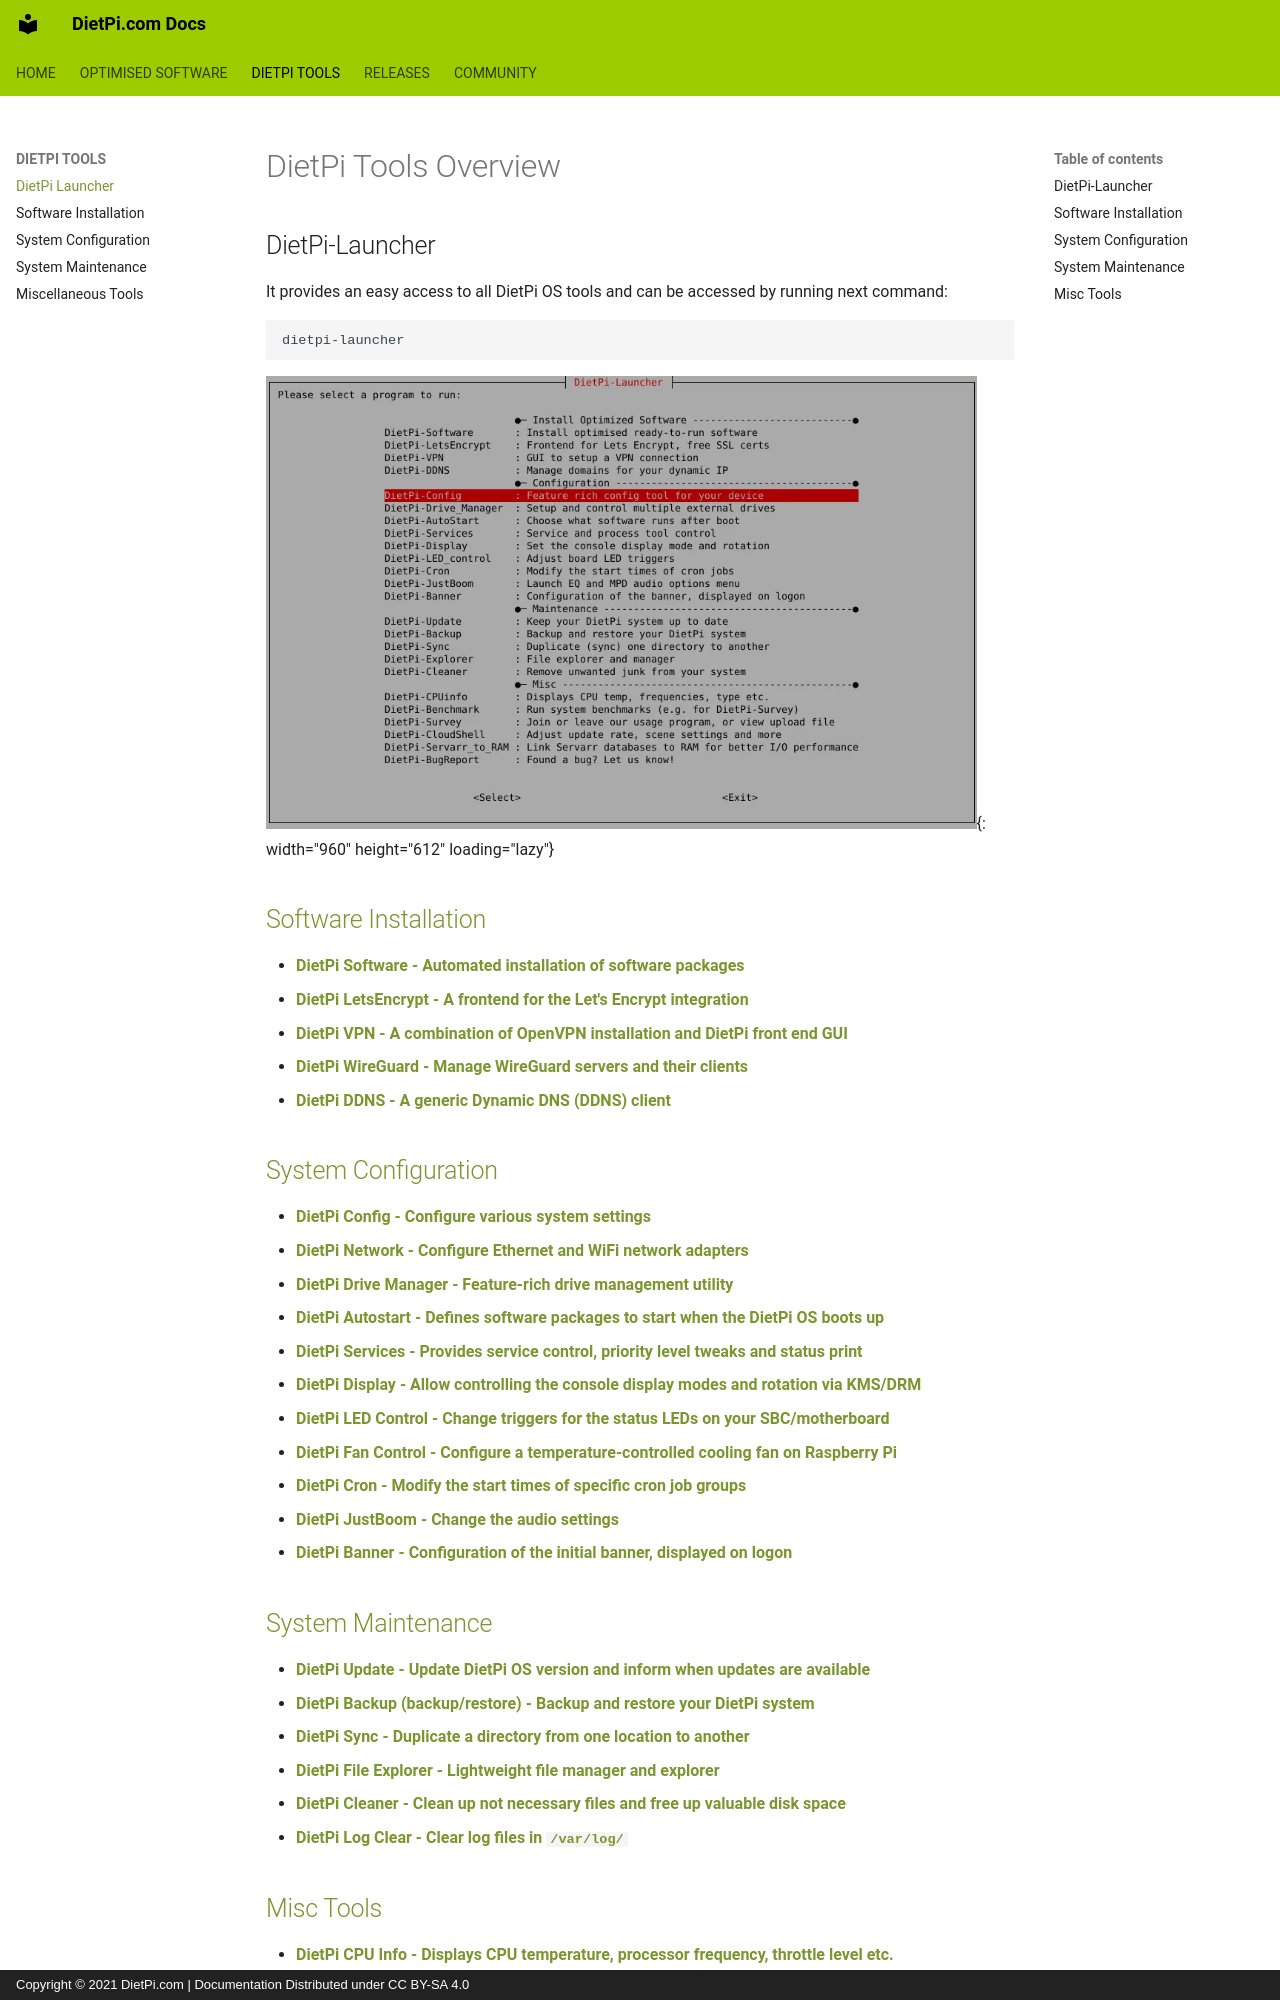

repository: MichaIng/DietPi-Docs · page: dietpi_tools/index.html · generator: mkdocs · copyright: Copyright © 2021 DietPi.com | Documentation Distributed under CC BY-SA 4.0

# DietPi Tools Overview

## DietPi-Launcher

It provides an easy access to all DietPi OS tools and can be accessed by running next command:

```sh
dietpi-launcher
```

![DietPi-Launcher screenshot](assets/images/dietpi-launcher.webp "DietPi-Launcher main menu"){: width="960" height="612" loading="lazy"}

## [Software Installation](dietpi_tools/software_installation.md)

- <a name="dietpi-software"></a>[**DietPi Software - Automated installation of software packages**](dietpi_tools/software_installation.md#dietpi-software)
- <a name="dietpi-letsencrypt"></a>[**DietPi LetsEncrypt - A frontend for the Let's Encrypt integration**](dietpi_tools/software_installation.md#dietpi-letsencrypt)
- <a name="dietpi-vpn"></a>[**DietPi VPN - A combination of OpenVPN installation and DietPi front end GUI**](dietpi_tools/software_installation.md#dietpi-vpn)
- <a name="dietpi-wireguard"></a>[**DietPi WireGuard - Manage WireGuard servers and their clients**](dietpi_tools/software_installation.md#dietpi-wireguard)
- <a name="dietpi-ddns"></a>[**DietPi DDNS - A generic Dynamic DNS (DDNS) client**](dietpi_tools/software_installation.md#dietpi-ddns)

## [System Configuration](dietpi_tools/system_configuration.md)

- <a name="dietpi-configuration"></a>[**DietPi Config - Configure various system settings**](dietpi_tools/system_configuration.md#dietpi-config)
- <a name="dietpi-network"></a>[**DietPi Network - Configure Ethernet and WiFi network adapters**](dietpi_tools/system_configuration.md#dietpi-network)
- <a name="dietpi-drive-manager"></a>[**DietPi Drive Manager - Feature-rich drive management utility**](dietpi_tools/system_configuration.md#dietpi-drive-manager)
- <a name="dietpi-autostart"></a>[**DietPi Autostart - Defines software packages to start when the DietPi OS boots up**](dietpi_tools/system_configuration.md#dietpi-autostart)
- <a name="dietpi-services"></a>[**DietPi Services - Provides service control, priority level tweaks and status print**](dietpi_tools/system_configuration.md#dietpi-services)
- <a name="dietpi-display"></a>[**DietPi Display - Allow controlling the console display modes and rotation via KMS/DRM**](dietpi_tools/system_configuration.md#dietpi-display)
- <a name="dietpi-led-control"></a>[**DietPi LED Control - Change triggers for the status LEDs on your SBC/motherboard**](dietpi_tools/system_configuration.md#dietpi-led-control)
- <a name="dietpi-fan-control"></a>[**DietPi Fan Control - Configure a temperature-controlled cooling fan on Raspberry Pi**](dietpi_tools/system_configuration.md#dietpi-fan-control)
- <a name="dietpi-cron"></a>[**DietPi Cron - Modify the start times of specific cron job groups**](dietpi_tools/system_configuration.md#dietpi-cron)
- <a name="dietpi-justboom"></a>[**DietPi JustBoom - Change the audio settings**](dietpi_tools/system_configuration.md#dietpi-justboom)
- <a name="dietpi-banner"></a>[**DietPi Banner - Configuration of the initial banner, displayed on logon**](dietpi_tools/system_configuration.md#dietpi-banner)

## [System Maintenance](dietpi_tools/system_maintenance.md)

- <a name="dietpi-update"></a>[**DietPi Update - Update DietPi OS version and inform when updates are available**](dietpi_tools/system_maintenance.md#dietpi-update)
- <a name="dietpi-backup-backuprestore"></a>[**DietPi Backup (backup/restore) - Backup and restore your DietPi system**](dietpi_tools/system_maintenance.md#dietpi-backup-backuprestore)
- <a name="dietpi-sync"></a>[**DietPi Sync - Duplicate a directory from one location to another**](dietpi_tools/system_maintenance.md#dietpi-sync)
- <a name="dietpi-file-explorer"></a>[**DietPi File Explorer - Lightweight file manager and explorer**](dietpi_tools/system_maintenance.md#dietpi-file-explorer)
- <a name="dietpi-cleaner"></a>[**DietPi Cleaner - Clean up not necessary files and free up valuable disk space**](dietpi_tools/system_maintenance.md#dietpi-cleaner)
- <a name="dietpi-log-clear"></a>[**DietPi Log Clear - Clear log files in `/var/log/`**](dietpi_tools/system_maintenance.md#dietpi-log-clear)
